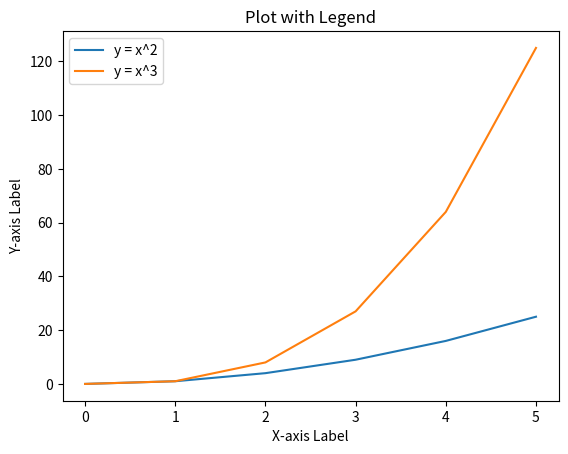

Recreate this plot in Python.
import matplotlib.pyplot as plt

# This code plots two lines on the same graph and adds a legend

x = [0, 1, 2, 3, 4, 5]
y1 = [0, 1, 4, 9, 16, 25]
y2 = [0, 1, 8, 27, 64, 125]

plt.plot(x, y1, label='y = x^2')  # plt.plot creates a line graph
plt.plot(x, y2, label='y = x^3')  # plt.plot creates a line graph
plt.xlabel('X-axis Label')
plt.ylabel('Y-axis Label')
plt.title('Plot with Legend')
plt.legend()  # plt.legend adds a legend to the plot
plt.show()
